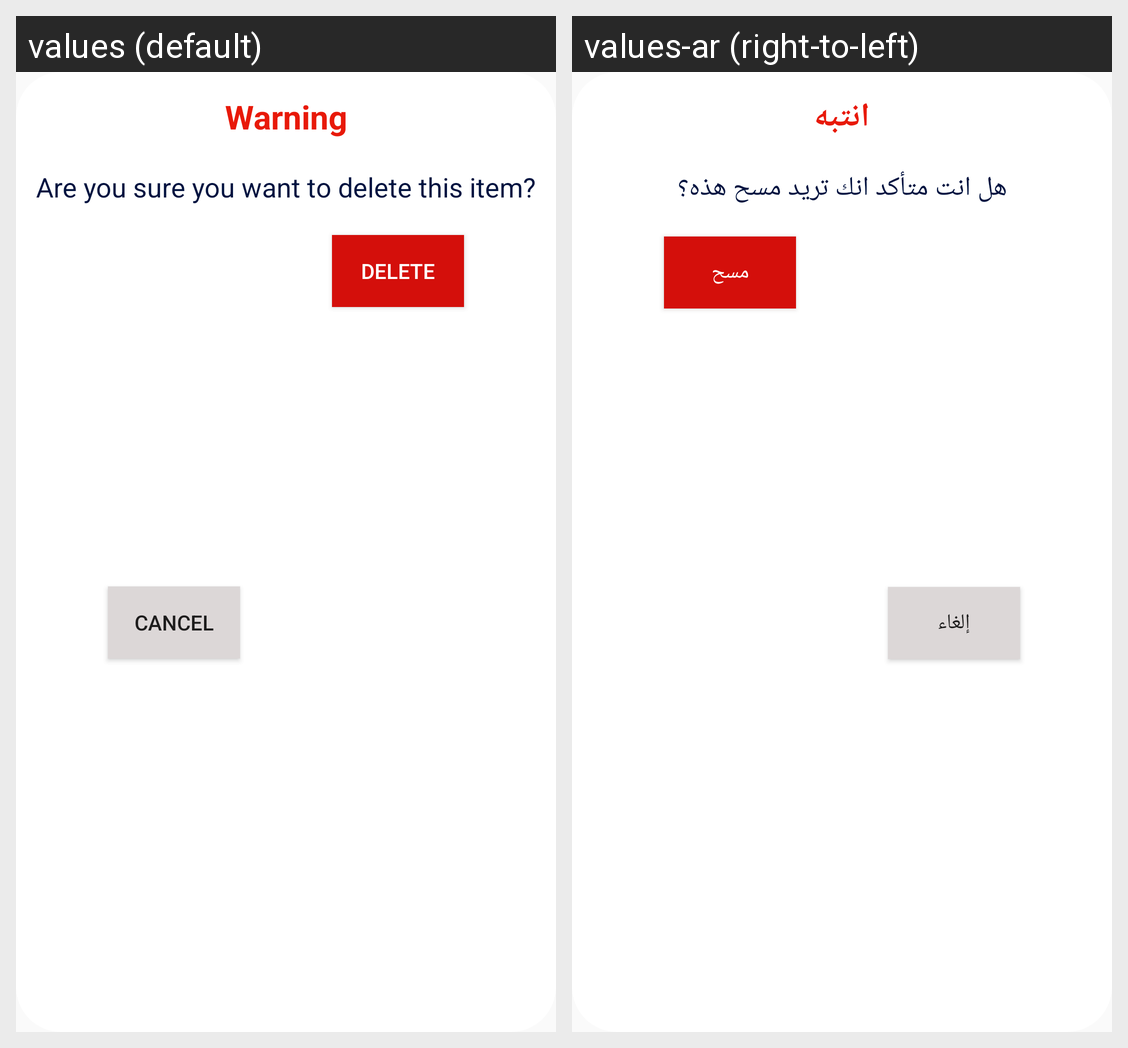

For this localized Android screen grid, give each drawn string resource with its value in every locale shown.
Android screen res/layout/delete_dialog.xml rendered under 2 locales, left to right: values (default), values-ar (right-to-left). Device: Nexus 5 (rendered at 1080×1920; each locale shown at half size, 540×960, under a caption strip naming it); theme Theme.Weather.
Strings drawn on this screen, with the default value and each locale's value (text and hints the layout hard-codes, and strings that could not be matched under every locale, appear in the picture but are not listed):

Warning
  values: Warning
  values-ar: انتبه

Warning_Message
  values: Are you sure you want to delete this item?
  values-ar: هل انت متأكد انك تريد مسح هذه؟

Delete
  values: DELETE
  values-ar: مسح

Cancel
  values: Cancel
  values-ar: إلغاء
